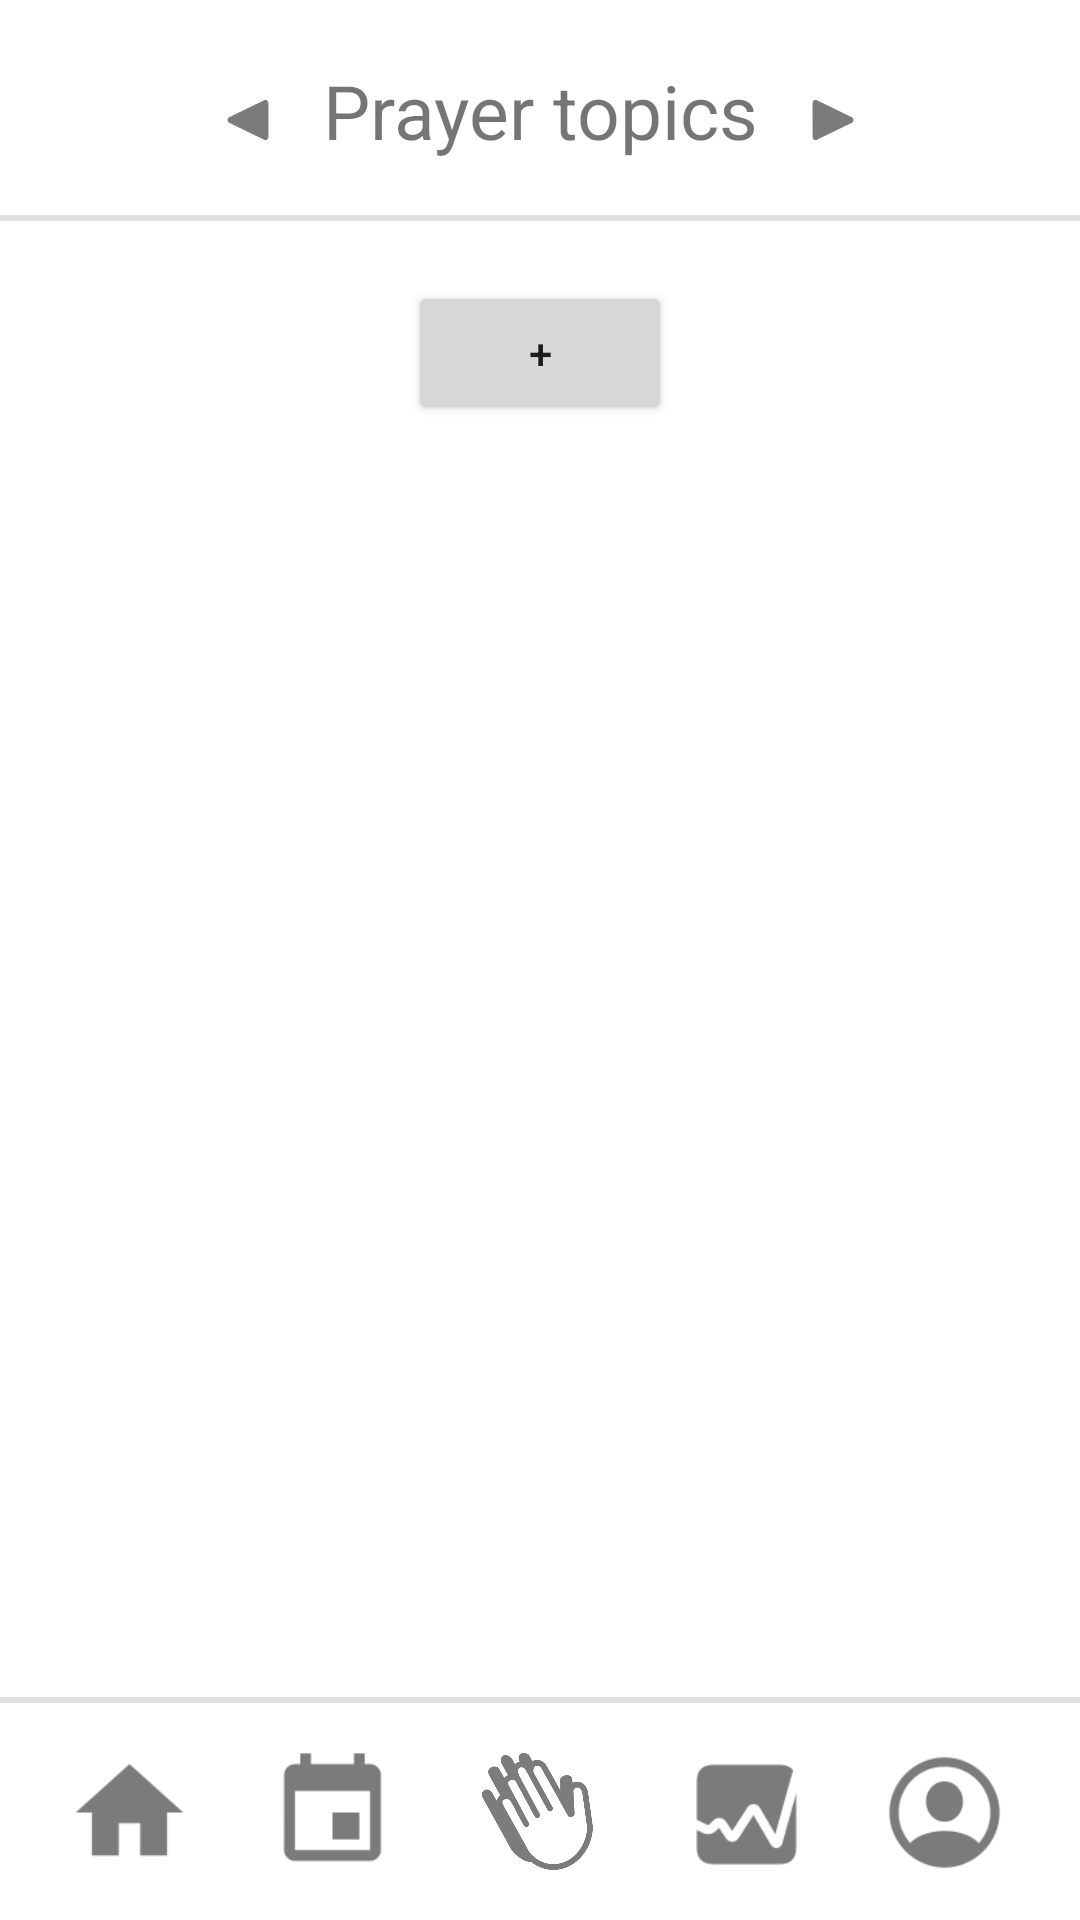

The Android layout XML behind this screen, and the referenced resources:
<!-- AndroidManifest.xml: application theme Theme.Prayer_Bank -->
<!-- res/layout/activity_prayer_topics.xml -->
<?xml version="1.0" encoding="utf-8"?>
<androidx.constraintlayout.widget.ConstraintLayout xmlns:android="http://schemas.android.com/apk/res/android"
    xmlns:app="http://schemas.android.com/apk/res-auto"
    xmlns:tools="http://schemas.android.com/tools"
    android:layout_width="match_parent"
    android:layout_height="match_parent"
    android:orientation="vertical"
    tools:context=".Prayer_topics">

    <LinearLayout
        android:id="@+id/banner"
        android:layout_width="wrap_content"
        android:layout_height="wrap_content"
        android:orientation="horizontal"
        app:layout_constraintEnd_toEndOf="parent"
        app:layout_constraintStart_toStartOf="parent"
        app:layout_constraintTop_toTopOf="parent">

        <ImageButton
            android:id="@+id/leftButton"
            android:layout_width="50dp"
            android:layout_height="50dp"
            android:layout_marginStart="15dp"
            android:layout_marginTop="15dp"
            android:layout_marginRight="45dp"
            android:background="@color/white"
            android:maxHeight="40dp"
            android:paddingHorizontal="15dp"
            android:scaleType="centerInside"
            android:contentDescription="@string/leftButton"
            app:srcCompat="@drawable/arrowtriangle_left_fill" />

        <TextView
            android:id="@+id/textView"
            android:layout_width="wrap_content"
            android:layout_height="wrap_content"
            android:layout_marginTop="20dp"
            android:text="@string/prayer_topics"
            android:textAlignment="center"
            android:textSize="25sp" />

        <ImageButton
            android:id="@+id/rightButton"
            android:layout_width="50dp"
            android:layout_height="50dp"
            android:layout_marginLeft="45dp"
            android:layout_marginTop="15dp"
            android:layout_marginEnd="15dp"
            android:background="#00000000"
            android:paddingHorizontal="15dp"
            android:scaleType="centerInside"
            android:contentDescription="@string/rightButton"
            app:srcCompat="@drawable/arrowtriangle_right_fill" />

    </LinearLayout>

    <LinearLayout
        android:layout_width="match_parent"
        android:layout_height="wrap_content"
        android:orientation="vertical"
        android:gravity="top"
        app:layout_constraintTop_toBottomOf="@id/divider12"
        app:layout_constraintStart_toStartOf="parent"
        app:layout_constraintEnd_toEndOf="parent"
        >


        <androidx.recyclerview.widget.RecyclerView
            android:layout_width="match_parent"
            android:layout_height="match_parent"
            android:padding="10dp"
            android:id="@+id/memo_rv"/>
        <Button
            android:id="@+id/button"
            android:layout_width="wrap_content"
            android:layout_height="wrap_content"
            android:text="@string/plus"
            android:layout_gravity="center_horizontal"/>
    </LinearLayout>

    <View
        android:id="@+id/divider2"
        android:layout_width="380dp"
        android:layout_height="2dp"
        android:layout_marginBottom="15dp"
        android:background="?android:attr/listDivider"
        app:layout_constraintBottom_toTopOf="@+id/prayButton"
        app:layout_constraintEnd_toEndOf="parent"
        app:layout_constraintStart_toStartOf="parent"
        app:layout_constraintTop_toBottomOf="@+id/divider12"
        app:layout_constraintVertical_bias="1.0" />

    <ImageButton
        android:id="@+id/mypageButton"
        android:layout_width="wrap_content"
        android:layout_height="wrap_content"
        android:adjustViewBounds="true"
        android:background="#00FFFFFF"
        android:contentDescription="mypagebutton"
        android:maxHeight="43dp"
        android:minHeight="45dp"
        android:scaleType="fitCenter"
        android:visibility="visible"
        app:layout_constraintBottom_toBottomOf="parent"
        app:layout_constraintEnd_toEndOf="parent"
        app:layout_constraintHorizontal_bias="0.925"
        app:layout_constraintStart_toStartOf="parent"
        app:layout_constraintTop_toTopOf="parent"
        app:layout_constraintVertical_bias="0.976"
        app:srcCompat="@drawable/person_crop_circle"
        tools:ignore="HardcodedText,TouchTargetSizeCheck" />

    <ImageButton
        android:id="@+id/summaryButton"
        android:layout_width="wrap_content"
        android:layout_height="wrap_content"
        android:adjustViewBounds="true"
        android:background="#00FFFFFF"
        android:contentDescription="summarybutton"
        android:maxHeight="43dp"
        android:minHeight="45dp"
        android:scaleType="fitCenter"
        android:visibility="visible"
        app:layout_constraintBottom_toBottomOf="parent"
        app:layout_constraintEnd_toStartOf="@+id/mypageButton"
        app:layout_constraintHorizontal_bias="0.531"
        app:layout_constraintStart_toEndOf="@+id/prayButton"
        app:layout_constraintTop_toTopOf="parent"
        app:layout_constraintVertical_bias="0.977"
        app:srcCompat="@drawable/graph_square_fill"
        tools:ignore="HardcodedText,TouchTargetSizeCheck" />

    <ImageButton
        android:id="@+id/prayButton"
        android:layout_width="wrap_content"
        android:layout_height="wrap_content"
        android:adjustViewBounds="true"
        android:background="#00FFFFFF"
        android:contentDescription="praybutton"
        android:maxHeight="43dp"
        android:minHeight="45dp"
        android:scaleType="fitCenter"
        android:visibility="visible"
        app:layout_constraintBottom_toBottomOf="parent"
        app:layout_constraintEnd_toEndOf="parent"
        app:layout_constraintHorizontal_bias="0.498"
        app:layout_constraintStart_toStartOf="parent"
        app:layout_constraintTop_toTopOf="parent"
        app:layout_constraintVertical_bias="0.976"
        app:srcCompat="@drawable/img_1008"
        tools:ignore="DuplicateSpeakableTextCheck,HardcodedText,TouchTargetSizeCheck" />

    <ImageButton
        android:id="@+id/calendarButton"
        android:layout_width="wrap_content"
        android:layout_height="wrap_content"
        android:adjustViewBounds="true"
        android:background="#00FFFFFF"
        android:contentDescription="calendarbutton"
        android:maxHeight="43dp"
        android:scaleType="fitCenter"
        android:visibility="visible"
        app:layout_constraintBottom_toBottomOf="parent"
        app:layout_constraintEnd_toStartOf="@+id/prayButton"
        app:layout_constraintHorizontal_bias="0.493"
        app:layout_constraintStart_toEndOf="@+id/homeButton"
        app:layout_constraintTop_toTopOf="parent"
        app:layout_constraintVertical_bias="0.976"
        app:srcCompat="@drawable/event"
        tools:ignore="HardcodedText,TouchTargetSizeCheck" />

    <ImageButton
        android:id="@+id/homeButton"
        android:layout_width="wrap_content"
        android:layout_height="wrap_content"
        android:adjustViewBounds="true"
        android:background="#00FFFFFF"
        android:contentDescription="homebutton"
        android:maxHeight="43dp"
        android:minHeight="45dp"
        android:scaleType="fitCenter"
        android:visibility="visible"
        app:layout_constraintBottom_toBottomOf="parent"
        app:layout_constraintEnd_toEndOf="parent"
        app:layout_constraintHorizontal_bias="0.068"
        app:layout_constraintStart_toStartOf="parent"
        app:layout_constraintTop_toTopOf="parent"
        app:layout_constraintVertical_bias="0.976"
        app:srcCompat="@drawable/home"
        tools:ignore="HardcodedText,TouchTargetSizeCheck" />

    <View
        android:id="@+id/divider12"
        android:layout_width="380dp"
        android:layout_height="2dp"
        android:layout_marginTop="19dp"
        android:background="?android:attr/listDivider"
        app:layout_constraintBottom_toBottomOf="parent"
        app:layout_constraintEnd_toEndOf="parent"
        app:layout_constraintHorizontal_bias="0.516"
        app:layout_constraintStart_toStartOf="parent"
        app:layout_constraintTop_toTopOf="parent"
        app:layout_constraintVertical_bias="0.085" />
</androidx.constraintlayout.widget.ConstraintLayout>
<!-- resources referenced by this layout -->
<resources>
  <color name="white">#FFFFFFFF</color>
  <!-- drawable arrowtriangle_left_fill: png bitmap (drawable, 1946 bytes) -->
  <!-- drawable arrowtriangle_right_fill: png bitmap (drawable, 2060 bytes) -->
  <!-- drawable event: png bitmap (drawable, 1311 bytes) -->
  <!-- drawable graph_square_fill: png bitmap (drawable, 3382 bytes) -->
  <!-- drawable home: png bitmap (drawable, 1243 bytes) -->
  <!-- drawable img_1008: png bitmap (drawable, 45116 bytes) -->
  <!-- drawable person_crop_circle: png bitmap (drawable, 4724 bytes) -->
  <string name="leftButton">left button</string>
  <string name="plus">+</string>
  <string name="prayer_topics">Prayer topics</string>
  <string name="rightButton">right button</string>
  <style name="Theme.Prayer_Bank" parent="Theme.MaterialComponents.DayNight.NoActionBar">
          
          <item name="colorPrimary">@color/blue</item>
          <item name="colorPrimaryVariant">@color/purple_700</item>
          <item name="colorOnPrimary">@color/white</item>
          
          <item name="colorSecondary">@color/teal_200</item>
          <item name="colorSecondaryVariant">@color/teal_700</item>
          <item name="colorOnSecondary">@color/black</item>
          
          <item name="android:statusBarColor" tools:targetApi="l">?attr/colorPrimaryVariant</item>
          
      </style>
  <color name="blue">#CCE4FA</color>
  <color name="purple_700">#FF3700B3</color>
  <color name="teal_200">#FF03DAC5</color>
  <color name="teal_700">#FF018786</color>
  <color name="black">#FF000000</color>
</resources>
